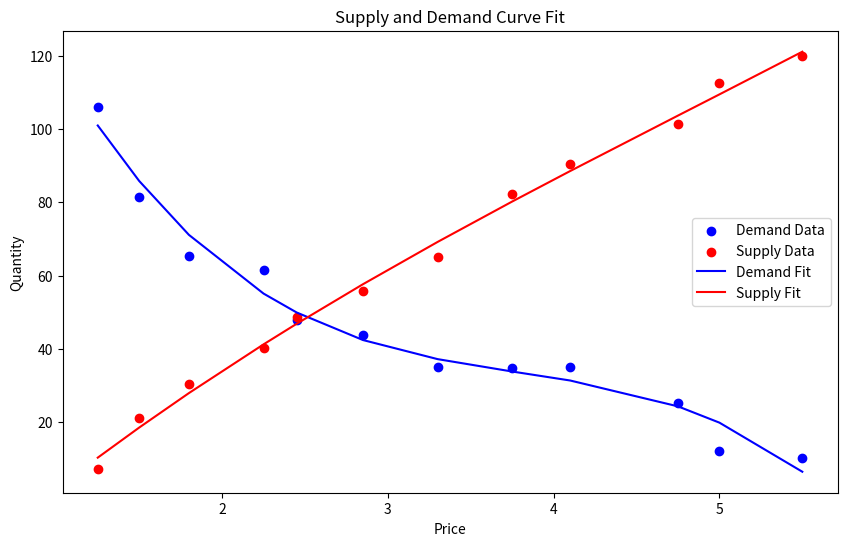

Here is the Python script that generated this plot:
import numpy as np
from numpy.polynomial.polynomial import Polynomial
import matplotlib.pyplot as plt

# Data
prices = np.array([1.25, 1.5, 1.8, 2.25, 2.45, 2.85, 3.3, 3.75, 4.1, 4.75, 5, 5.5])
demand = np.array([106.2, 81.4, 65.3, 61.5, 47.9, 43.7, 35.1, 34.6, 35, 25.2, 12.1, 10])
supply = np.array([7.1, 21, 30.4, 40.1, 48.6, 55.8, 65, 82.3, 90.5, 101.3, 112.5, 120])


deg = 3


demand_coeffs = np.polyfit(prices, demand, deg)
supply_coeffs = np.polyfit(prices, supply, deg)


demand_poly = Polynomial(demand_coeffs[::-1])
supply_poly = Polynomial(supply_coeffs[::-1])


plt.figure(figsize=(10, 6))
plt.scatter(prices, demand, color='blue', label='Demand Data')
plt.scatter(prices, supply, color='red', label='Supply Data')
plt.plot(np.sort(prices), demand_poly(np.sort(prices)), color='blue', linestyle='-', label='Demand Fit')
plt.plot(np.sort(prices), supply_poly(np.sort(prices)), color='red', linestyle='-', label='Supply Fit')
plt.xlabel('Price')
plt.ylabel('Quantity')
plt.title('Supply and Demand Curve Fit')
plt.legend()
plt.show()

# Display analytical forms
print(f"Demand Function Coefficients: {demand_coeffs}")
print(f"Supply Function Coefficients: {supply_coeffs}")
